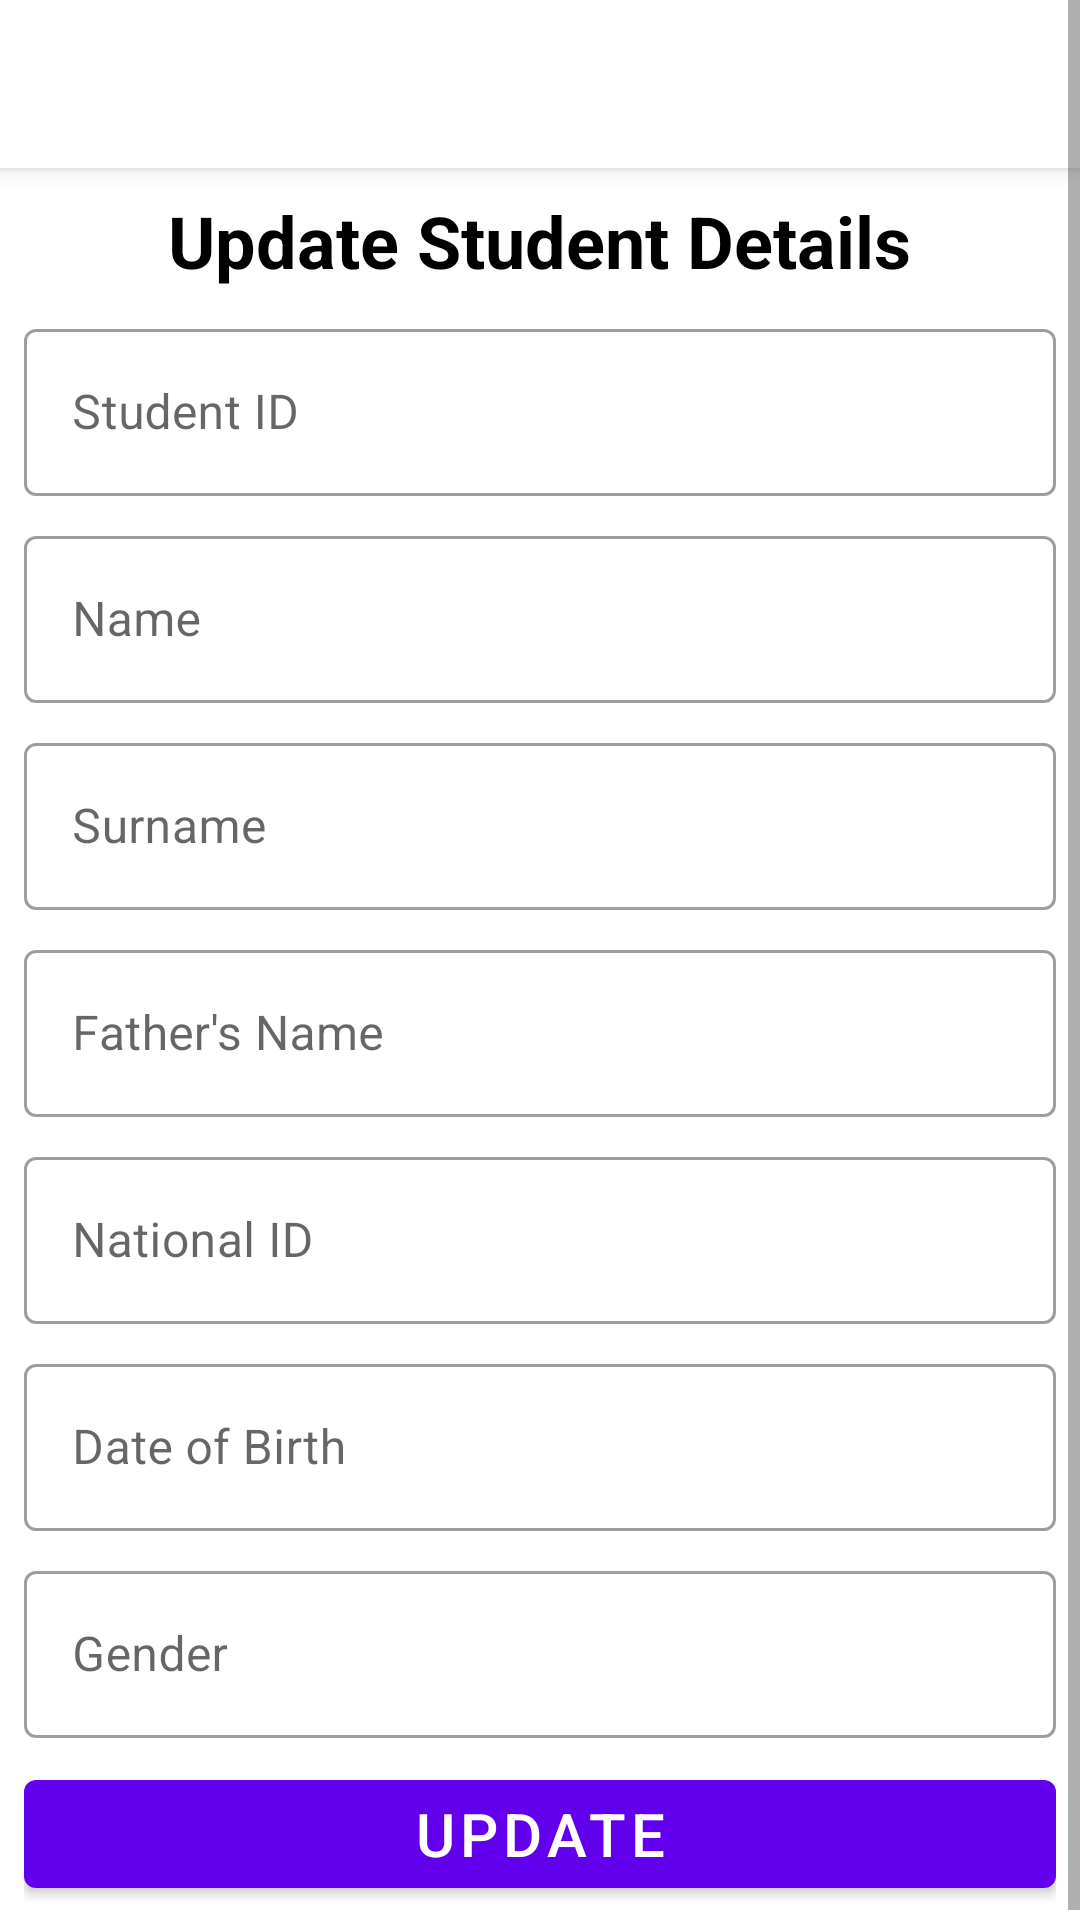

The Android layout XML behind this screen, and the referenced resources:
<!-- AndroidManifest.xml: application theme Theme.NoufApp -->
<!-- res/layout/activity_update_student.xml -->
<?xml version="1.0" encoding="utf-8"?>
<ScrollView xmlns:android="http://schemas.android.com/apk/res/android"
    xmlns:app="http://schemas.android.com/apk/res-auto"
    xmlns:tools="http://schemas.android.com/tools"
    android:layout_width="match_parent"
    android:layout_height="match_parent"
    android:fillViewport="true"
    tools:context=".UpdateStudentActivity">


    <androidx.constraintlayout.widget.ConstraintLayout
        android:layout_width="match_parent"
        android:layout_height="wrap_content">

        <com.google.android.material.appbar.AppBarLayout
            android:id="@+id/app_bar_layout"
            android:layout_width="match_parent"
            android:layout_height="wrap_content"
            android:background="@color/white"
            android:elevation="4dp"
            app:layout_constraintEnd_toEndOf="parent"
            app:layout_constraintStart_toStartOf="parent"
            app:layout_constraintTop_toTopOf="parent">

            <androidx.appcompat.widget.Toolbar
                android:id="@+id/toolbar"
                android:layout_width="match_parent"
                android:layout_height="?attr/actionBarSize"
                android:gravity="center_vertical" />
        </com.google.android.material.appbar.AppBarLayout>

        <LinearLayout
            android:layout_width="match_parent"
            android:layout_height="wrap_content"
            android:orientation="vertical"
            app:layout_constraintStart_toStartOf="parent"
            app:layout_constraintEnd_toEndOf="parent"
            app:layout_constraintTop_toBottomOf="@id/app_bar_layout"
            app:layout_constraintBottom_toBottomOf="parent"
            android:padding="8dp"
            android:gravity="center_horizontal"
            >


            <com.google.android.material.textview.MaterialTextView
                android:layout_width="wrap_content"
                android:layout_height="wrap_content"
                android:text="Update Student Details"
                android:textColor="@color/black"
                android:textSize="24sp"
                android:textStyle="bold"
                />

            <com.google.android.material.textfield.TextInputLayout
                android:layout_width="match_parent"
                android:layout_height="wrap_content"
                style="@style/Widget.MaterialComponents.TextInputLayout.OutlinedBox"
                android:layout_marginTop="8dp"
                android:hint="Student ID"
                >
                <com.google.android.material.textfield.TextInputEditText
                    android:layout_width="match_parent"
                    android:layout_height="wrap_content"
                    android:inputType="number"
                    android:enabled="false"
                    android:id="@+id/up_student_id_input_box"
                    />
            </com.google.android.material.textfield.TextInputLayout>

            <com.google.android.material.textfield.TextInputLayout
                android:layout_width="match_parent"
                android:layout_height="wrap_content"
                style="@style/Widget.MaterialComponents.TextInputLayout.OutlinedBox"
                android:layout_marginTop="8dp"
                android:hint="Name"
                >
                <com.google.android.material.textfield.TextInputEditText
                    android:layout_width="match_parent"
                    android:layout_height="wrap_content"
                    android:inputType="text"
                    android:id="@+id/up_student_name_input_box"
                    />
            </com.google.android.material.textfield.TextInputLayout>
            <com.google.android.material.textfield.TextInputLayout
                android:layout_width="match_parent"
                android:layout_height="wrap_content"
                style="@style/Widget.MaterialComponents.TextInputLayout.OutlinedBox"
                android:layout_marginTop="8dp"
                android:hint="Surname"
                >
                <com.google.android.material.textfield.TextInputEditText
                    android:layout_width="match_parent"
                    android:layout_height="wrap_content"
                    android:inputType="text"
                    android:id="@+id/up_student_surname_input_box"
                    />
            </com.google.android.material.textfield.TextInputLayout>
            <com.google.android.material.textfield.TextInputLayout
                android:layout_width="match_parent"
                android:layout_height="wrap_content"
                style="@style/Widget.MaterialComponents.TextInputLayout.OutlinedBox"
                android:layout_marginTop="8dp"
                android:hint="Father's Name"
                >
                <com.google.android.material.textfield.TextInputEditText
                    android:layout_width="match_parent"
                    android:layout_height="wrap_content"
                    android:inputType="text"
                    android:id="@+id/up_student_father_name_input_box"
                    />
            </com.google.android.material.textfield.TextInputLayout>
            <com.google.android.material.textfield.TextInputLayout
                android:layout_width="match_parent"
                android:layout_height="wrap_content"
                style="@style/Widget.MaterialComponents.TextInputLayout.OutlinedBox"
                android:layout_marginTop="8dp"
                android:hint="National ID"
                >
                <com.google.android.material.textfield.TextInputEditText
                    android:layout_width="match_parent"
                    android:layout_height="wrap_content"
                    android:inputType="number"
                    android:id="@+id/up_student_national_id_input_box"
                    />
            </com.google.android.material.textfield.TextInputLayout>
            <com.google.android.material.textfield.TextInputLayout
                android:layout_width="match_parent"
                android:layout_height="wrap_content"
                style="@style/Widget.MaterialComponents.TextInputLayout.OutlinedBox"
                android:layout_marginTop="8dp"
                android:hint="Date of Birth"
                >
                <com.google.android.material.textfield.TextInputEditText
                    android:layout_width="match_parent"
                    android:layout_height="wrap_content"
                    android:inputType="text"
                    android:id="@+id/up_student_date_birth_input_box"
                    />
            </com.google.android.material.textfield.TextInputLayout>
            <com.google.android.material.textfield.TextInputLayout
                android:layout_width="match_parent"
                android:layout_height="wrap_content"
                style="@style/Widget.MaterialComponents.TextInputLayout.OutlinedBox"
                android:layout_marginTop="8dp"
                android:hint="Gender"
                >
                <com.google.android.material.textfield.TextInputEditText
                    android:layout_width="match_parent"
                    android:layout_height="wrap_content"
                    android:inputType="text"
                    android:id="@+id/up_student_gender_input_box"
                    />
            </com.google.android.material.textfield.TextInputLayout>

            <com.google.android.material.button.MaterialButton
                android:layout_width="match_parent"
                android:layout_height="wrap_content"
                android:layout_marginTop="8dp"
                android:text="Update"
                android:textSize="20sp"
                android:id="@+id/update_btn"
                />
        </LinearLayout>


    </androidx.constraintlayout.widget.ConstraintLayout>

</ScrollView>
<!-- resources referenced by this layout -->
<resources>
  <color name="black">#FF000000</color>
  <color name="white">#FFFFFFFF</color>
  <style name="Theme.NoufApp" parent="Theme.MaterialComponents.DayNight.NoActionBar">
          
          <item name="colorPrimary">@color/purple_500</item>
          <item name="colorPrimaryVariant">@color/purple_700</item>
          <item name="colorOnPrimary">@color/white</item>
          
          <item name="colorSecondary">@color/teal_200</item>
          <item name="colorSecondaryVariant">@color/teal_700</item>
          <item name="colorOnSecondary">@color/black</item>
          
          <item name="android:statusBarColor" tools:targetApi="l">?attr/colorPrimaryVariant</item>
          
      </style>
  <color name="purple_500">#FF6200EE</color>
  <color name="purple_700">#FF3700B3</color>
  <color name="teal_200">#FF03DAC5</color>
  <color name="teal_700">#FF018786</color>
</resources>
